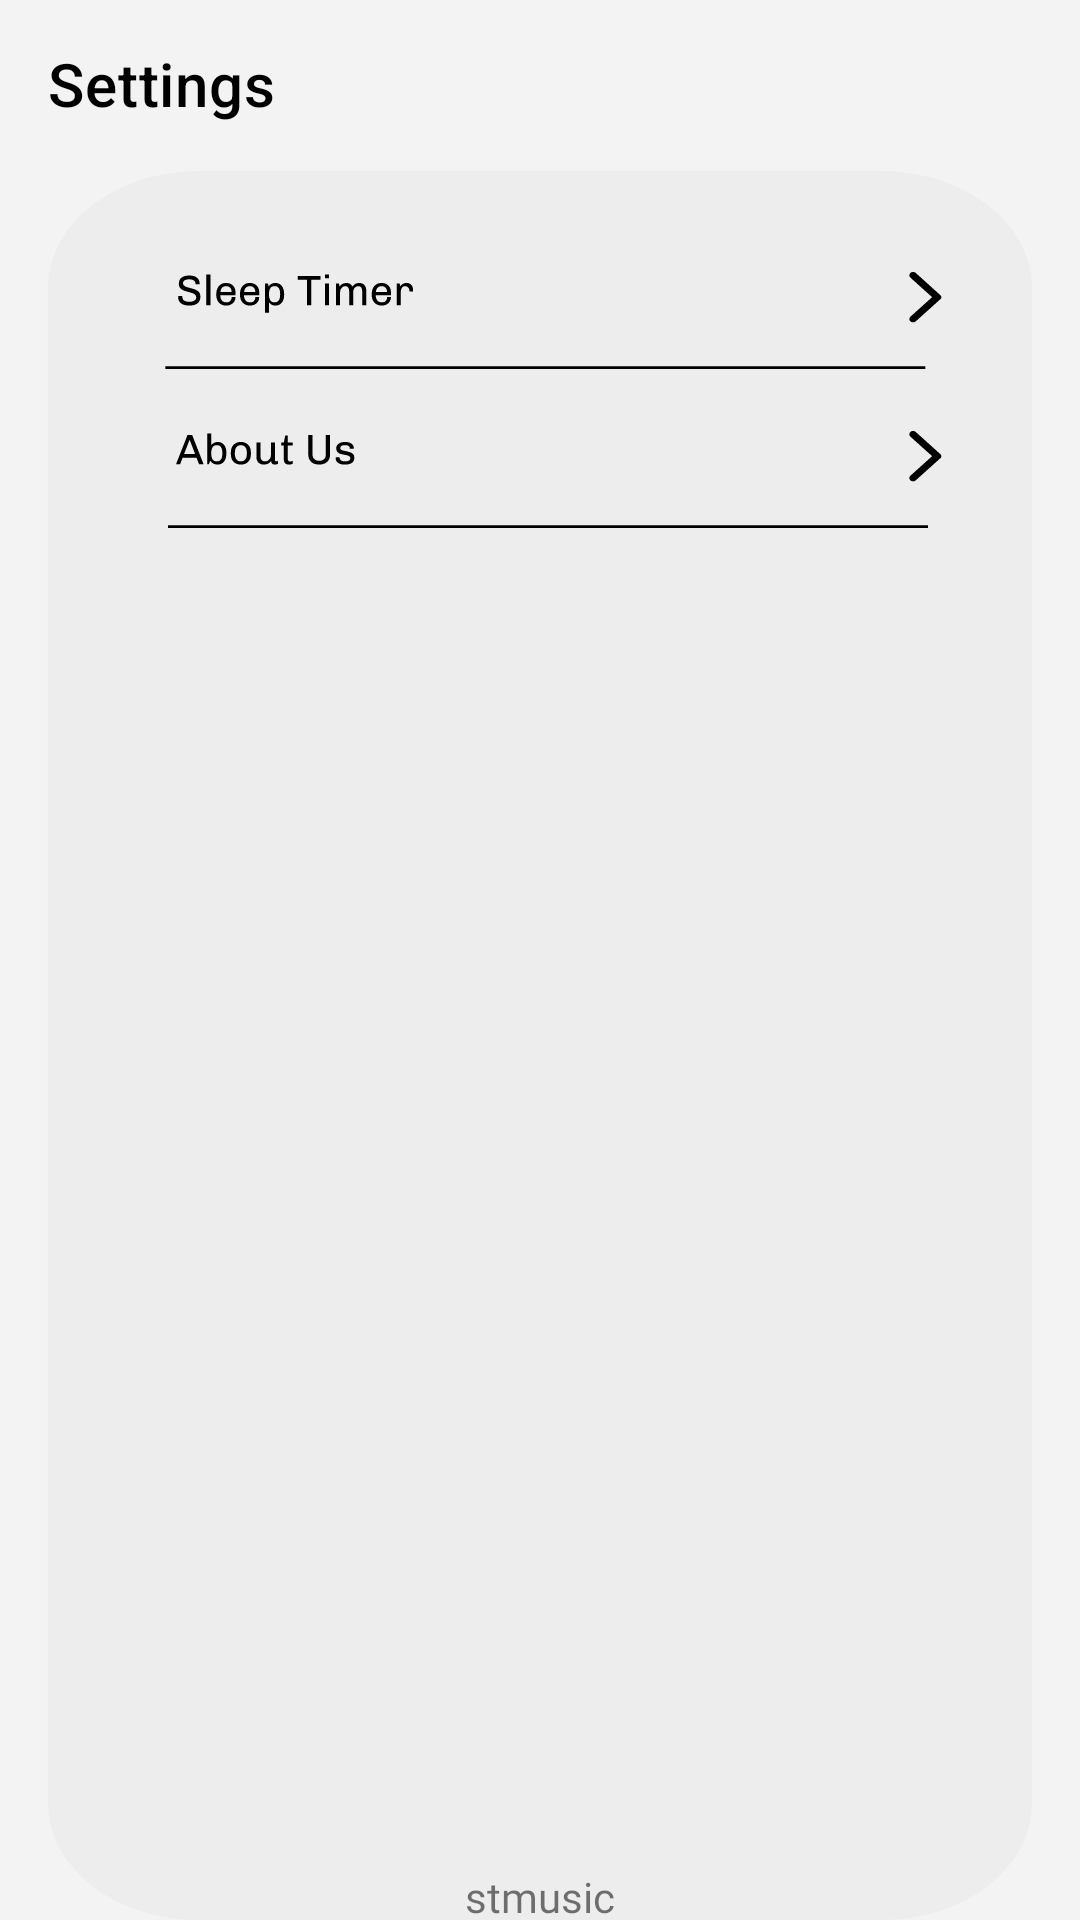

Layout XML and referenced resources for this Android screen:
<!-- AndroidManifest.xml: application theme Theme.Stmusic -->
<!-- res/layout/fragment_settings.xml -->
<?xml version="1.0" encoding="utf-8"?>
<layout xmlns:android="http://schemas.android.com/apk/res/android"
    xmlns:app="http://schemas.android.com/apk/res-auto"
    xmlns:tools="http://schemas.android.com/tools">

    <data>

    </data>

    <androidx.constraintlayout.widget.ConstraintLayout
        android:layout_width="match_parent"
        android:background="@color/toolbarBack"
        android:layout_height="match_parent">

        <androidx.appcompat.widget.Toolbar
            android:id="@+id/toolbarSettings"
            android:layout_width="0dp"
            android:layout_height="wrap_content"

            android:background="@color/toolbarBack"
            android:minHeight="?attr/actionBarSize"
            android:text=""

            android:theme="?attr/actionBarTheme"
            app:layout_constraintEnd_toEndOf="parent"
            app:layout_constraintStart_toStartOf="parent"
            app:layout_constraintTop_toTopOf="parent"
            app:title="@string/setting_title"
            app:titleTextColor="@color/colorNav"
            />

        <androidx.constraintlayout.widget.ConstraintLayout
            android:layout_width="0dp"
            android:layout_height="0dp"
            android:layout_marginStart="16dp"
            android:layout_marginTop="1dp"
            android:layout_marginEnd="16dp"
            android:background="@drawable/ic_settingbackk"
            app:layout_constraintBottom_toBottomOf="parent"
            app:layout_constraintEnd_toEndOf="parent"
            app:layout_constraintStart_toStartOf="parent"
            app:layout_constraintTop_toBottomOf="@+id/toolbarSettings">

            <ScrollView
                android:id="@+id/scrollView2"
                android:layout_width="match_parent"
                android:layout_height="match_parent"
                android:layout_marginStart="16dp"
                android:layout_marginTop="16dp"
                android:layout_marginEnd="16dp"
                android:layout_marginBottom="16dp"
                app:layout_constraintBottom_toBottomOf="parent"
                app:layout_constraintEnd_toEndOf="parent"
                app:layout_constraintStart_toStartOf="parent"
                app:layout_constraintTop_toTopOf="parent"
                tools:ignore="SpeakableTextPresentCheck">

                <LinearLayout
                    android:layout_width="match_parent"
                    android:layout_height="300dp"
                    android:orientation="vertical">

                    <ImageView
                        android:id="@+id/btnSleepTimer"
                        android:layout_width="match_parent"
                        android:layout_height="wrap_content"
                        android:clickable="true"
                        android:contentDescription="TODO"
                        app:srcCompat="@drawable/ic_sleepti_mer"
                        tools:ignore="SpeakableTextPresentCheck" />

                    <ImageView
                        android:id="@+id/btnplaySpeed"
                        android:layout_width="match_parent"
                        android:layout_height="wrap_content"
                        android:clickable="true"
                        android:contentDescription="TODO"
                        android:visibility="gone"
                        app:srcCompat="@drawable/ic_playspeed"
                        tools:ignore="SpeakableTextPresentCheck" />

                    <ImageView
                        android:id="@+id/btnSkipSilence"
                        android:layout_width="match_parent"
                        android:layout_height="wrap_content"
                        android:clickable="true"
                        android:contentDescription="TODO"
                        android:visibility="gone"
                        app:srcCompat="@drawable/ic_skipsilence"
                        tools:ignore="SpeakableTextPresentCheck" />

                    <ImageView
                        android:id="@+id/btnControlScreen"
                        android:layout_width="match_parent"
                        android:layout_height="wrap_content"
                        android:clickable="true"
                        android:contentDescription="TODO"
                        android:visibility="gone"
                        app:srcCompat="@drawable/ic_controllockscreen"
                        tools:ignore="SpeakableTextPresentCheck" />

                    <ImageView
                        android:id="@+id/btnManageTab"
                        android:layout_width="match_parent"
                        android:layout_height="wrap_content"
                        android:clickable="true"
                        android:contentDescription="TODO"
                        android:visibility="gone"
                        app:srcCompat="@drawable/ic_managetab"
                        tools:ignore="SpeakableTextPresentCheck" />

                    <ImageView
                        android:id="@+id/btnThemeSwitch"
                        android:layout_width="match_parent"
                        android:layout_height="wrap_content"
                        android:clickable="true"
                        android:contentDescription="TODO"
                        android:visibility="gone"
                        app:srcCompat="@drawable/ic_themeoff"
                        tools:ignore="SpeakableTextPresentCheck" />

                    <ImageView
                        android:id="@+id/btnAboutUS"
                        android:layout_width="match_parent"
                        android:layout_height="wrap_content"
                        android:clickable="true"
                        android:contentDescription="TODO"
                        app:srcCompat="@drawable/ic_aboutus"
                        tools:ignore="SpeakableTextPresentCheck" />

                    <ImageView
                        android:id="@+id/btnContactUS"
                        android:layout_width="match_parent"
                        android:layout_height="wrap_content"
                        android:clickable="true"
                        android:contentDescription="TODO"
                        android:visibility="gone"
                        app:srcCompat="@drawable/ic_contactus"
                        tools:ignore="SpeakableTextPresentCheck" />

                    <ImageView
                        android:id="@+id/btnDonateUS"
                        android:layout_width="match_parent"
                        android:layout_height="wrap_content"
                        android:clickable="true"
                        android:contentDescription="TODO"
                        android:visibility="gone"
                        app:srcCompat="@drawable/ic_donateus"
                        tools:ignore="SpeakableTextPresentCheck" />
                </LinearLayout>
            </ScrollView>

            <TextView
                android:id="@+id/txtVersion"
                android:layout_width="wrap_content"
                android:layout_height="wrap_content"
                android:fontFamily="@font/chivo_bold"
                android:text="stmusic"
                app:layout_constraintBottom_toBottomOf="parent"
                app:layout_constraintEnd_toEndOf="parent"
                app:layout_constraintHorizontal_bias="0.5"
                app:layout_constraintStart_toStartOf="parent"
                app:layout_constraintTop_toBottomOf="@+id/scrollView2" />

        </androidx.constraintlayout.widget.ConstraintLayout>

    </androidx.constraintlayout.widget.ConstraintLayout>

</layout>
<!-- resources referenced by this layout -->
<resources>
  <color name="colorNav">#FF000000</color>
  <color name="toolbarBack">#F3F3F3</color>
  <!-- drawable ic_aboutus: vector/xml drawable (drawable, 4648 chars, omitted) -->
  <!-- drawable ic_contactus: vector/xml drawable (drawable, 6640 chars, omitted) -->
  <!-- drawable ic_controllockscreen: vector/xml drawable (drawable, 10019 chars, omitted) -->
  <!-- drawable ic_donateus: vector/xml drawable (drawable, 6054 chars, omitted) -->
  <!-- drawable ic_managetab: vector/xml drawable (drawable, 7881 chars, omitted) -->
  <!-- drawable ic_playspeed: vector/xml drawable (drawable, 6716 chars, omitted) -->
  <!-- drawable ic_settingbackk (drawable) -->
  <vector xmlns:android="http://schemas.android.com/apk/res/android"
      android:width="326dp"
      android:height="752dp"
      android:viewportWidth="326"
      android:viewportHeight="752">
    <path
        android:pathData="M50,0L276,0A50,50 0,0 1,326 50L326,702A50,50 0,0 1,276 752L50,752A50,50 0,0 1,0 702L0,50A50,50 0,0 1,50 0z"
        android:fillColor="@color/settingRecycler"/>
  </vector>
  <!-- drawable ic_skipsilence: vector/xml drawable (drawable, 6737 chars, omitted) -->
  <!-- drawable ic_sleepti_mer: vector/xml drawable (drawable, 6222 chars, omitted) -->
  <!-- drawable ic_themeoff: vector/xml drawable (drawable, 3123 chars, omitted) -->
  <string name="setting_title">Settings</string>
  <style name="Theme.Stmusic" parent="Theme.MaterialComponents.DayNight.DarkActionBar">
          
          <item name="colorPrimary">@color/black</item>
          <item name="colorPrimaryVariant">@color/purple_700</item>
          <item name="android:textColorPrimary">@color/black</item>
          <item name="colorOnPrimary">@color/black</item>
  
  
          
          <item name="colorSecondary">@color/teal_200</item>
          <item name="colorSecondaryVariant">@color/teal_700</item>
  
  
          <item name="colorOnSecondary">@color/black</item>
          <item name="windowNoTitle">true</item>
  
          <item name="windowActionBar">false</item>
          
          <item name="endIconDrawable">@color/black</item>
  
          
          <item name="android:statusBarColor" tools:targetApi="l">@color/black</item>
          
      </style>
  <color name="settingRecycler">#EDEDED</color>
  <color name="black">#FF000000</color>
  <color name="purple_700">#FF3700B3</color>
  <color name="teal_200">#FF03DAC5</color>
  <color name="teal_700">#FF018786</color>
</resources>
